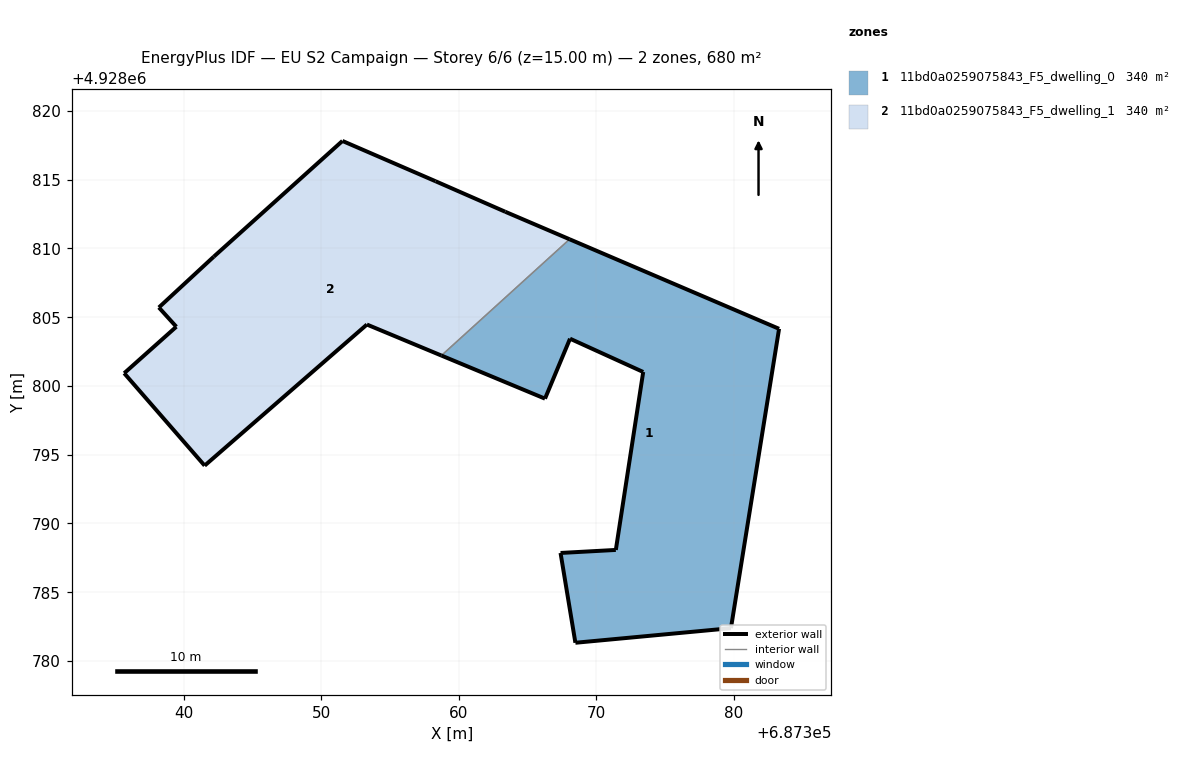
=== STOREY PLAN SPEC (per zone: floor XY polygon, exterior-wall plan segments, windows/doors) ===
zone 1: 11bd0a0259075843_F5_dwelling_0  (340.1 m²)
  floor: (687379.78, 4928782.39) (687383.28, 4928804.16) (687368.05, 4928810.67) (687358.73, 4928802.21) (687366.26, 4928799.08) (687368.08, 4928803.44) (687373.40, 4928801.02) (687371.41, 4928788.08) (687367.39, 4928787.86) (687368.47, 4928781.33)
  exterior wall: (687367.39, 4928787.86) – (687371.41, 4928788.08)  [4.0 m]
  exterior wall: (687371.41, 4928788.08) – (687373.40, 4928801.02)  [13.1 m]
  exterior wall: (687373.40, 4928801.02) – (687368.08, 4928803.44)  [5.8 m]
  exterior wall: (687368.08, 4928803.44) – (687366.26, 4928799.08)  [4.7 m]
  exterior wall: (687366.26, 4928799.08) – (687358.73, 4928802.21)  [8.2 m]
  exterior wall: (687368.05, 4928810.67) – (687383.28, 4928804.16)  [16.6 m]
  exterior wall: (687383.28, 4928804.16) – (687379.78, 4928782.39)  [22.0 m]
  exterior wall: (687379.78, 4928782.39) – (687368.47, 4928781.33)  [11.4 m]
  exterior wall: (687368.47, 4928781.33) – (687367.39, 4928787.86)  [6.6 m]
  interior walls: 1
zone 2: 11bd0a0259075843_F5_dwelling_1  (340.1 m²)
  floor: (687358.73, 4928802.21) (687368.05, 4928810.67) (687363.37, 4928812.67) (687358.30, 4928814.89) (687351.53, 4928817.82) (687342.18, 4928809.41) (687338.18, 4928805.71) (687339.45, 4928804.31) (687335.66, 4928800.93) (687341.51, 4928794.21) (687353.31, 4928804.47)
  exterior wall: (687341.51, 4928794.21) – (687335.66, 4928800.93)  [8.9 m]
  exterior wall: (687335.66, 4928800.93) – (687339.45, 4928804.31)  [5.1 m]
  exterior wall: (687339.45, 4928804.31) – (687338.18, 4928805.71)  [1.9 m]
  exterior wall: (687338.18, 4928805.71) – (687342.18, 4928809.41)  [5.4 m]
  exterior wall: (687342.18, 4928809.41) – (687351.53, 4928817.82)  [12.6 m]
  exterior wall: (687351.53, 4928817.82) – (687358.30, 4928814.89)  [7.4 m]
  exterior wall: (687358.30, 4928814.89) – (687363.37, 4928812.67)  [5.5 m]
  exterior wall: (687363.37, 4928812.67) – (687368.05, 4928810.67)  [5.1 m]
  exterior wall: (687358.73, 4928802.21) – (687353.31, 4928804.47)  [5.9 m]
  exterior wall: (687353.31, 4928804.47) – (687341.51, 4928794.21)  [15.6 m]
  interior walls: 1

=== DERIVED (storey summary) ===
Building: EU S2 Campaign
Storey: 6 of 6  (floor level z = 15.00 m)
Storey gross floor area: 680.2 m²
Zones on this storey: 2
  - 11bd0a0259075843_F5_dwelling_0: floor 340.1 m²; exterior wall 92.4 m (277.3 m²); WWR 0.0%
  - 11bd0a0259075843_F5_dwelling_1: floor 340.1 m²; exterior wall 73.4 m (220.2 m²); WWR 0.0%
Zone adjacency (shared interzone walls):
  - 11bd0a0259075843_F5_dwelling_0 ↔ 11bd0a0259075843_F5_dwelling_1